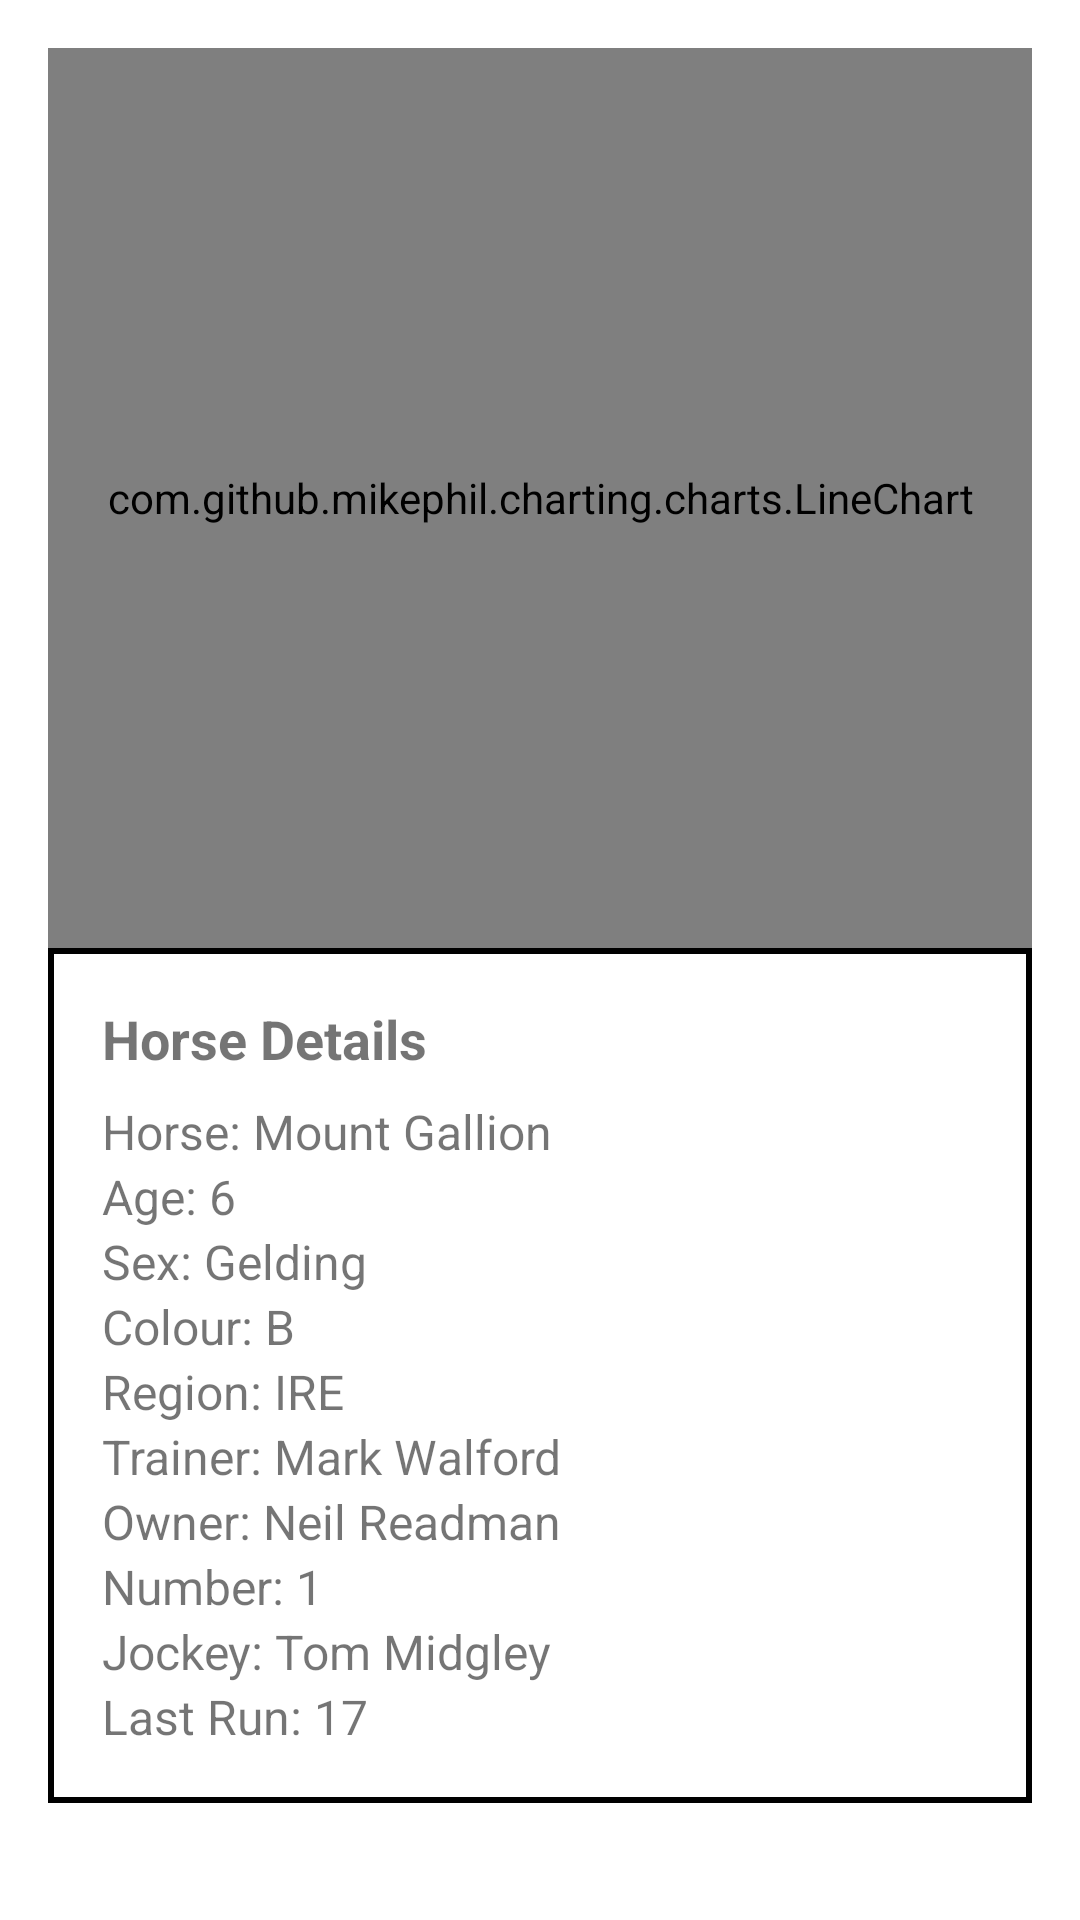

Here is an Android app screen rendered from its layout file. Give the layout XML and the strings, colors and styles it references.
<!-- AndroidManifest.xml: application theme AppTheme -->
<!-- res/layout/horse_details_layout.xml -->
<?xml version="1.0" encoding="utf-8"?>
<RelativeLayout xmlns:android="http://schemas.android.com/apk/res/android"
    xmlns:app="http://schemas.android.com/apk/res-auto"
    xmlns:tools="http://schemas.android.com/tools"
    android:layout_width="match_parent"
    android:layout_height="match_parent"
    android:id="@+id/horse_details_layout">


    <ScrollView
        android:layout_width="match_parent"
        android:layout_height="match_parent"
        >


        <LinearLayout
            android:layout_width="match_parent"
            android:layout_height="wrap_content"
            android:orientation="vertical"
            android:padding="16dp">


            <RelativeLayout
                android:id="@+id/relLay"
                android:layout_width="match_parent"
                android:layout_height="0dp"
                android:layout_weight="1">



                <com.github.mikephil.charting.charts.LineChart
                    android:id="@+id/lineChart"
                    android:layout_width="match_parent"
                    android:layout_height="300dp"
                    />

            </RelativeLayout>


            <FrameLayout
                android:layout_width="match_parent"
                android:layout_height="wrap_content">


                <LinearLayout
                    android:layout_width="match_parent"
                    android:layout_height="wrap_content"
                    android:orientation="vertical"
                    android:background="@android:color/white"
                    android:padding="16dp">


                    <TextView
                        android:layout_width="wrap_content"
                        android:layout_height="wrap_content"
                        android:text="Horse Details"
                        android:textSize="18sp"
                        android:textStyle="bold"
                        android:layout_marginBottom="8dp"/>



                </LinearLayout>


                <LinearLayout
                    android:layout_width="match_parent"
                    android:layout_height="wrap_content"
                    android:orientation="vertical"
                    android:padding="2dp"
                    android:background="@android:color/black">


                    <LinearLayout
                        android:layout_width="match_parent"
                        android:layout_height="wrap_content"
                        android:orientation="vertical"
                        android:background="@android:color/white"
                        android:padding="16dp">


                        <TextView
                            android:layout_width="wrap_content"
                            android:layout_height="wrap_content"
                            android:text="Horse Details"
                            android:textSize="18sp"
                            android:textStyle="bold"
                            android:layout_marginBottom="8dp"/>


                        <TextView
                            android:id="@+id/horseName"
                            android:layout_width="wrap_content"
                            android:layout_height="wrap_content"
                            android:text="Horse: Mount Gallion"
                            android:textSize="16sp"/>

                        <TextView
                            android:id="@+id/horseAge"
                            android:layout_width="wrap_content"
                            android:layout_height="wrap_content"
                            android:text="Age: 6"
                            android:textSize="16sp"/>

                        <TextView
                            android:id="@+id/horseSex"
                            android:layout_width="wrap_content"
                            android:layout_height="wrap_content"
                            android:text="Sex: Gelding"
                            android:textSize="16sp"/>

                        <TextView
                            android:id="@+id/horseColour"
                            android:layout_width="wrap_content"
                            android:layout_height="wrap_content"
                            android:text="Colour: B"
                            android:textSize="16sp"/>

                        <TextView
                            android:id="@+id/horseRegion"
                            android:layout_width="wrap_content"
                            android:layout_height="wrap_content"
                            android:text="Region: IRE"
                            android:textSize="16sp"/>

                        <TextView
                            android:id="@+id/horseTrainer"
                            android:layout_width="wrap_content"
                            android:layout_height="wrap_content"
                            android:text="Trainer: Mark Walford"
                            android:textSize="16sp"/>

                        <TextView
                            android:id="@+id/horseOwner"
                            android:layout_width="wrap_content"
                            android:layout_height="wrap_content"
                            android:text="Owner: Neil Readman"
                            android:textSize="16sp"/>

                        <TextView
                            android:id="@+id/horseNumber"
                            android:layout_width="wrap_content"
                            android:layout_height="wrap_content"
                            android:text="Number: 1"
                            android:textSize="16sp"/>

                        <TextView
                            android:id="@+id/horseJockey"
                            android:layout_width="wrap_content"
                            android:layout_height="wrap_content"
                            android:text="Jockey: Tom Midgley"
                            android:textSize="16sp"/>

                        <TextView
                            android:id="@+id/horseLastRun"
                            android:layout_width="wrap_content"
                            android:layout_height="wrap_content"
                            android:text="Last Run: 17"
                            android:textSize="16sp"/>
                    </LinearLayout>
                </LinearLayout>
            </FrameLayout>
        </LinearLayout>
    </ScrollView>
</RelativeLayout>
<!-- resources referenced by this layout -->
<resources>
  <style name="AppTheme" parent="Theme.MaterialComponents.Light.DarkActionBar">
          
          <item name="colorPrimary">@color/green</item>
          
          <item name="android:statusBarColor">@color/green</item>
      </style>
  <color name="green">#2BAF2B</color>
</resources>
